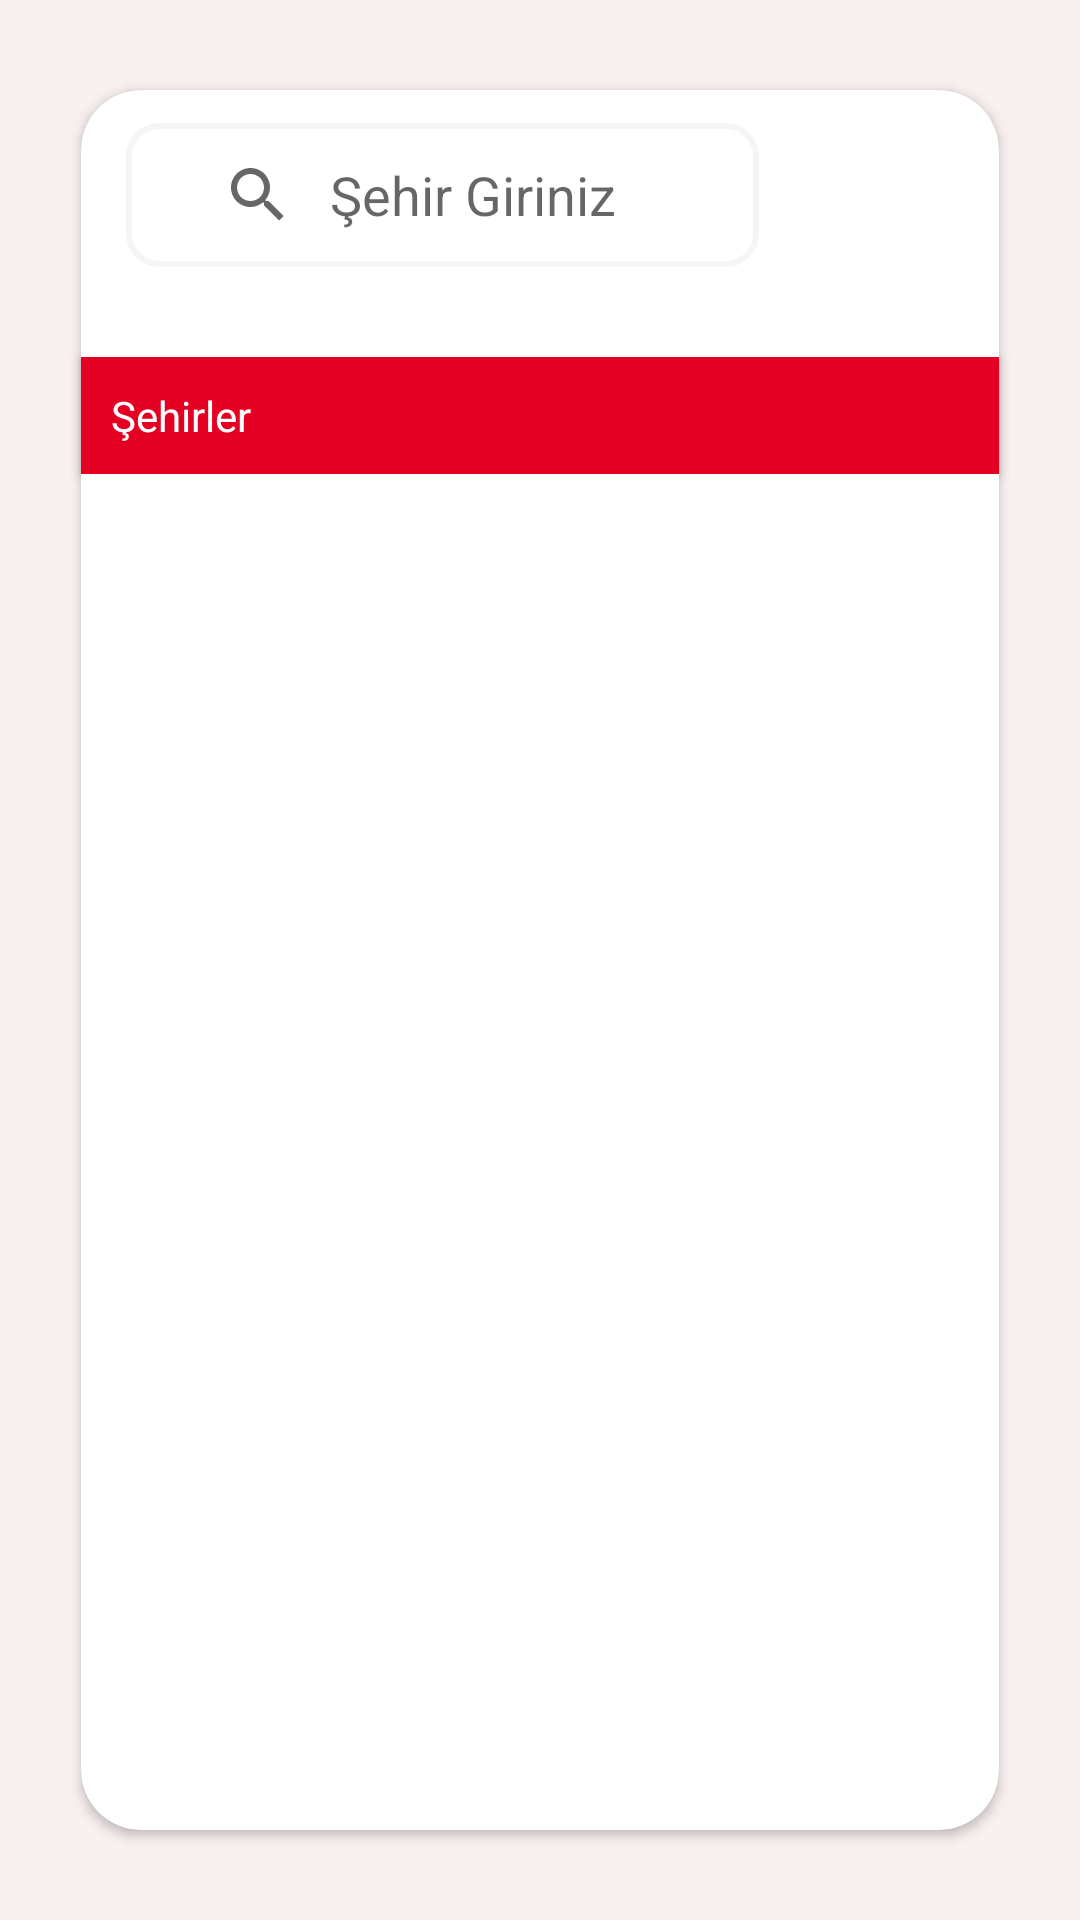

Here is an Android app screen rendered from its layout file. Give the layout XML and the strings, colors and styles it references.
<!-- AndroidManifest.xml: application theme Theme.CityNavigation -->
<!-- res/layout/fragment_home.xml -->
<?xml version="1.0" encoding="utf-8"?>
<layout xmlns:android="http://schemas.android.com/apk/res/android"
    xmlns:app="http://schemas.android.com/apk/res-auto"
    xmlns:tools="http://schemas.android.com/tools">

    <data>

        <variable
            name="viewModel"
            type="com.example.citynavigation.main.viewmodel.HomeViewModel" />
    </data>

    <FrameLayout
        android:layout_width="match_parent"
        android:layout_height="match_parent"
        tools:context=".main.view.HomeFragment">

        <androidx.constraintlayout.widget.ConstraintLayout
            android:id="@+id/constraint_home"
            android:layout_width="match_parent"
            android:layout_height="match_parent"
            android:background="@color/grey">

            <androidx.cardview.widget.CardView
                android:id="@+id/cardView"
                android:layout_width="0dp"
                android:layout_height="0dp"
                android:layout_marginTop="30dp"
                android:layout_marginBottom="30dp"
                app:cardCornerRadius="20dp"
                app:layout_constraintBottom_toBottomOf="parent"
                app:layout_constraintEnd_toEndOf="parent"
                app:layout_constraintStart_toStartOf="parent"
                app:layout_constraintTop_toTopOf="parent"
                app:layout_constraintWidth_percent="0.85" />

            <androidx.recyclerview.widget.RecyclerView
                android:id="@+id/recycler_view"
                android:layout_width="0dp"
                android:layout_height="0dp"
                android:elevation="2dp"
                android:orientation="vertical"
                app:layoutManager="androidx.recyclerview.widget.LinearLayoutManager"
                app:layout_constraintBottom_toBottomOf="@id/cardView"
                app:layout_constraintEnd_toEndOf="@id/title"
                app:layout_constraintStart_toStartOf="@id/title"
                app:layout_constraintTop_toBottomOf="@id/title" />

            <androidx.appcompat.widget.SearchView
                android:id="@+id/searchview"
                android:layout_width="0dp"
                android:layout_height="wrap_content"
                android:layout_marginStart="15dp"
                app:queryHint="@string/sehir_giriniz"
                android:layout_marginTop="10dp"
                android:layout_marginEnd="15dp"
                android:background="@drawable/rounded_searchview"
                android:elevation="2dp"
                android:padding="12dp"
                app:iconifiedByDefault="false"
                app:layout_constraintBottom_toBottomOf="@id/qr_button"
                app:layout_constraintEnd_toStartOf="@id/qr_button"
                app:layout_constraintStart_toStartOf="@id/cardView"
                app:layout_constraintTop_toTopOf="@id/cardView"
                app:queryBackground="@null" />

            <ImageView
                android:id="@+id/qr_button"
                android:layout_width="50dp"
                android:layout_height="50dp"
                android:layout_marginTop="10dp"
                android:layout_marginEnd="15dp"
                android:elevation="3dp"
                android:src="@drawable/outline_photo_camera_24"
                app:layout_constraintEnd_toEndOf="@id/cardView"
                app:layout_constraintStart_toEndOf="@id/searchview"
                app:layout_constraintTop_toTopOf="@id/cardView" />

            <TextView
                android:id="@+id/title"
                android:layout_width="0dp"
                android:layout_height="wrap_content"
                android:layout_marginTop="30dp"
                android:background="@color/red"
                android:elevation="2dp"
                android:padding="10dp"
                android:text="@string/sehirler"
                android:textColor="@color/white"
                app:layout_constraintEnd_toEndOf="@id/cardView"
                app:layout_constraintStart_toStartOf="@id/cardView"
                app:layout_constraintTop_toBottomOf="@id/searchview" />

        </androidx.constraintlayout.widget.ConstraintLayout>

    </FrameLayout>

</layout>
<!-- resources referenced by this layout -->
<resources>
  <color name="grey">#f8efef</color>
  <color name="red">#e40022</color>
  <color name="white">#FFFFFFFF</color>
  <!-- drawable rounded_searchview (drawable) -->
  <selector xmlns:android="http://schemas.android.com/apk/res/android">
      <item>
          <shape android:shape="rectangle">
              <solid android:color="#ffffff" />
              <corners android:radius="10dp" />
              <stroke android:width="2dp" android:color="#f5f5f6" />
          </shape>
      </item>
  </selector>
  <string name="sehir_giriniz">Şehir Giriniz</string>
  <string name="sehirler">Şehirler</string>
  <style name="Theme.CityNavigation" parent="Theme.MaterialComponents.DayNight.NoActionBar">
          
          <item name="colorPrimary">@color/red</item>
          <item name="colorPrimaryVariant">@color/purple_700</item>
          <item name="colorOnPrimary">@color/white</item>
          
          <item name="colorSecondary">@color/teal_200</item>
          <item name="colorSecondaryVariant">@color/teal_700</item>
          <item name="colorOnSecondary">@color/black</item>
          
          <item name="android:statusBarColor" tools:targetApi="l">?attr/colorPrimaryVariant</item>
          
      </style>
  <color name="purple_700">#FF3700B3</color>
  <color name="teal_200">#FF03DAC5</color>
  <color name="teal_700">#FF018786</color>
  <color name="black">#FF000000</color>
</resources>
